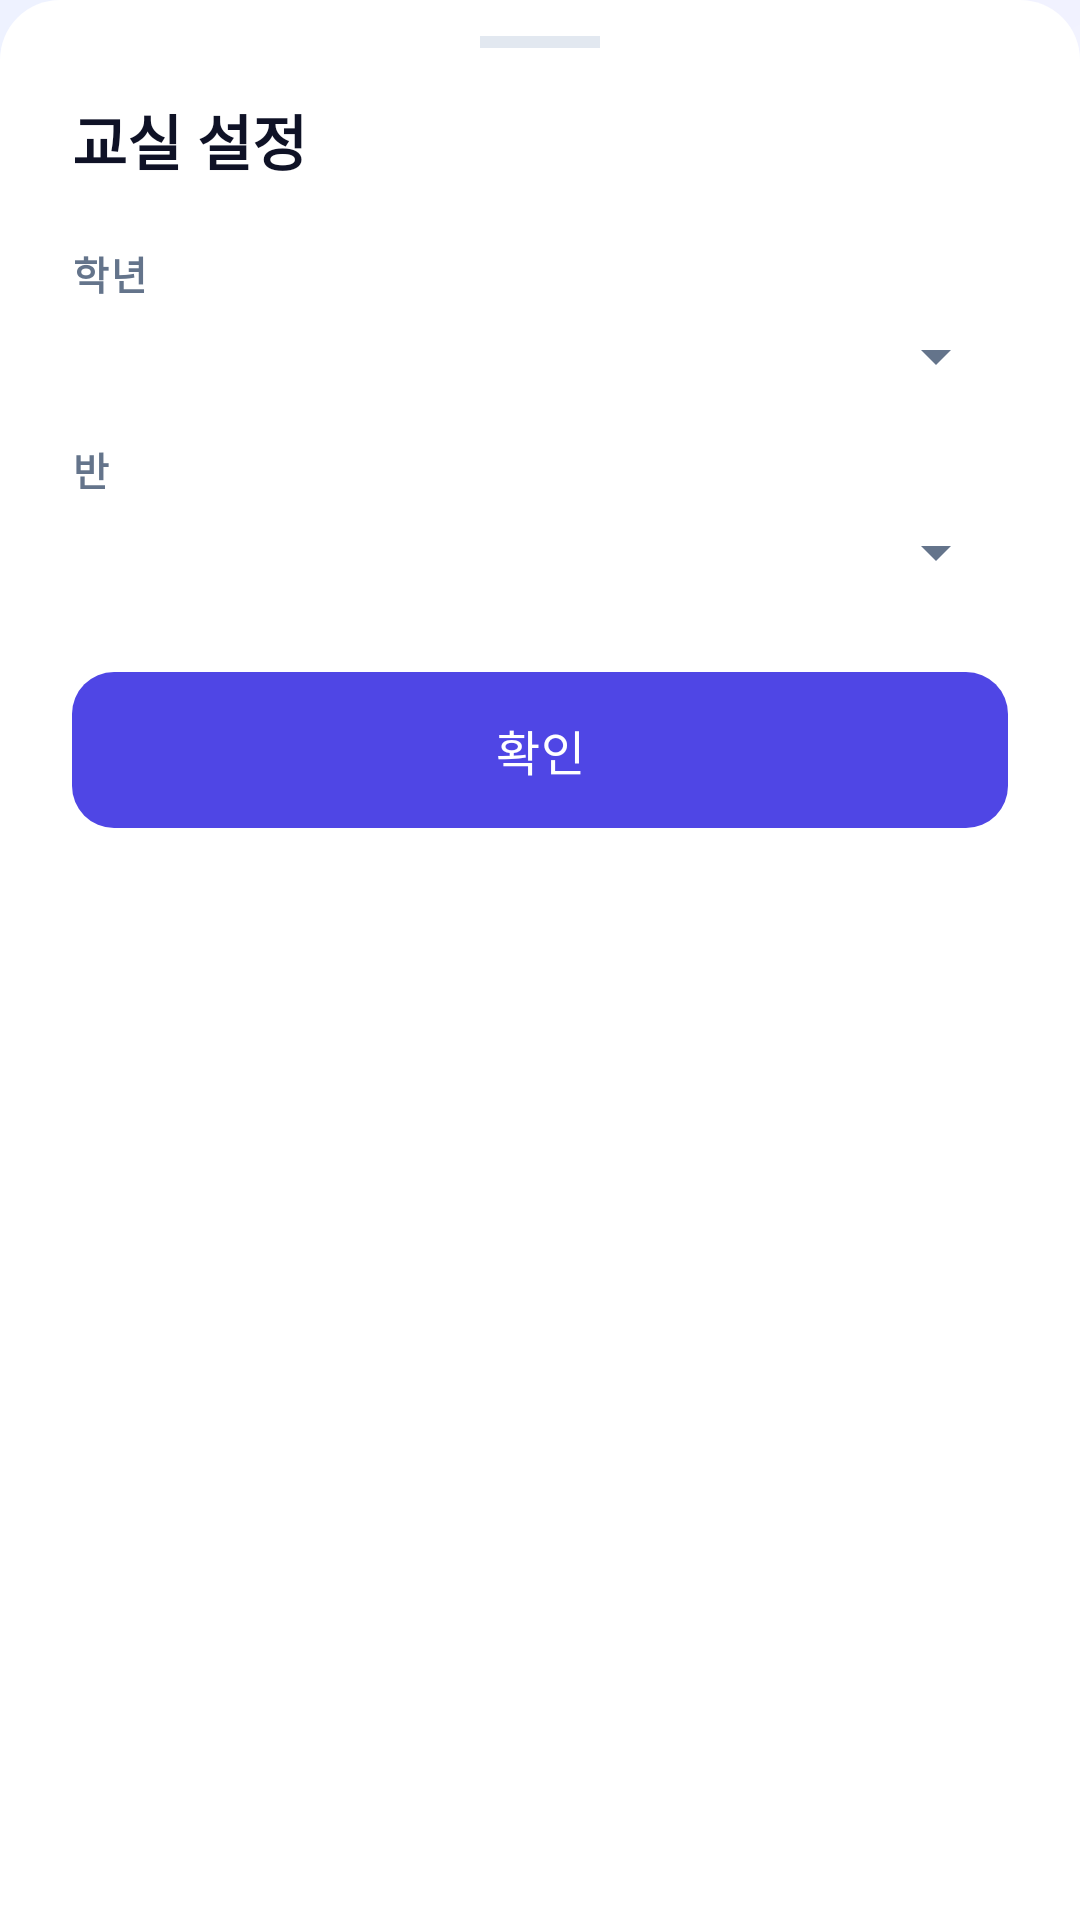

Here is an Android app screen rendered from its layout file. Give the layout XML and the strings, colors and styles it references.
<!-- AndroidManifest.xml: application theme Theme.ClassroomController -->
<!-- res/layout/dialog_classroom_setup.xml -->
<?xml version="1.0" encoding="utf-8"?>
<LinearLayout xmlns:android="http://schemas.android.com/apk/res/android"
    xmlns:app="http://schemas.android.com/apk/res-auto"
    android:layout_width="match_parent"
    android:layout_height="wrap_content"
    android:orientation="vertical"
    android:background="@drawable/bg_bottom_sheet"
    android:paddingBottom="32dp">

    
    <View
        android:layout_width="40dp"
        android:layout_height="4dp"
        android:layout_gravity="center_horizontal"
        android:layout_marginTop="12dp"
        android:layout_marginBottom="12dp"
        android:background="@color/teavel_border"/>

    
    <TextView
        android:layout_width="match_parent"
        android:layout_height="wrap_content"
        android:text="교실 설정"
        android:textSize="20sp"
        android:textStyle="bold"
        android:textColor="@color/teavel_ink"
        android:paddingStart="24dp"
        android:paddingEnd="24dp"
        android:paddingTop="4dp"
        android:paddingBottom="20dp"/>

    
    <TextView
        android:layout_width="match_parent"
        android:layout_height="wrap_content"
        android:text="학년"
        android:textSize="13sp"
        android:textStyle="bold"
        android:textColor="@color/teavel_ink_muted"
        android:letterSpacing="0.05"
        android:paddingStart="24dp"
        android:paddingEnd="24dp"
        android:paddingBottom="6dp"/>

    <Spinner
        android:id="@+id/spinnerGrade"
        android:layout_width="match_parent"
        android:layout_height="wrap_content"
        android:layout_marginStart="24dp"
        android:layout_marginEnd="24dp"/>

    
    <TextView
        android:layout_width="match_parent"
        android:layout_height="wrap_content"
        android:text="반"
        android:textSize="13sp"
        android:textStyle="bold"
        android:textColor="@color/teavel_ink_muted"
        android:letterSpacing="0.05"
        android:paddingStart="24dp"
        android:paddingEnd="24dp"
        android:paddingTop="16dp"
        android:paddingBottom="6dp"/>

    <Spinner
        android:id="@+id/spinnerClass"
        android:layout_width="match_parent"
        android:layout_height="wrap_content"
        android:layout_marginStart="24dp"
        android:layout_marginEnd="24dp"/>

    
    <Button
        android:id="@+id/btnConfirm"
        android:layout_width="match_parent"
        android:layout_height="52dp"
        android:layout_marginStart="24dp"
        android:layout_marginEnd="24dp"
        android:layout_marginTop="28dp"
        android:text="확인"
        android:textColor="@color/white"
        android:textSize="16sp"
        android:textAllCaps="false"
        android:background="@drawable/bg_button_primary"
        android:stateListAnimator="@null"/>

</LinearLayout>
<!-- resources referenced by this layout -->
<resources>
  <color name="teavel_border">#FFE2E8F0</color>
  <color name="teavel_ink">#FF0F1226</color>
  <color name="teavel_ink_muted">#FF64748B</color>
  <color name="white">#FFFFFFFF</color>
  <!-- drawable bg_bottom_sheet (drawable) -->
  <?xml version="1.0" encoding="utf-8"?>
  <shape xmlns:android="http://schemas.android.com/apk/res/android">
      <solid android:color="@color/teavel_surface"/>
      <corners android:topLeftRadius="20dp" android:topRightRadius="20dp"/>
  </shape>
  <!-- drawable bg_button_primary (drawable) -->
  <?xml version="1.0" encoding="utf-8"?>
  <selector xmlns:android="http://schemas.android.com/apk/res/android">
      <item android:state_pressed="true">
          <shape android:shape="rectangle">
              <gradient
                  android:startColor="@color/teavel_accent_hover"
                  android:centerColor="@color/teavel_brand_violet"
                  android:endColor="@color/teavel_brand_cyan"
                  android:angle="315" />
              <corners android:radius="14dp" />
          </shape>
      </item>
      <item>
          <shape android:shape="rectangle">
              <gradient
                  android:startColor="@color/teavel_brand_indigo"
                  android:centerColor="@color/teavel_brand_violet"
                  android:endColor="@color/teavel_brand_cyan"
                  android:angle="315" />
              <corners android:radius="14dp" />
          </shape>
      </item>
  </selector>
  <style name="Theme.ClassroomController" parent="Base.Theme.ClassroomController" />
  <color name="teavel_surface">#FFFFFFFF</color>
  <color name="teavel_accent_hover">#FF4338CA</color>
  <color name="teavel_brand_violet">#FF8B5CF6</color>
  <color name="teavel_brand_cyan">#FF06B6D4</color>
  <color name="teavel_brand_indigo">#FF6366F1</color>
  <style name="Base.Theme.ClassroomController" parent="Theme.Material3.DayNight.NoActionBar">
          <item name="colorPrimary">@color/teavel_accent</item>
          <item name="colorPrimaryDark">@color/teavel_accent_hover</item>
          <item name="colorAccent">@color/teavel_brand_violet</item>
          <item name="android:statusBarColor">@color/teavel_accent</item>
          <item name="android:windowBackground">@drawable/bg_screen</item>
          <item name="android:textColorPrimary">@color/teavel_ink</item>
          <item name="android:textColorSecondary">@color/teavel_ink_muted</item>
      </style>
  <color name="teavel_accent">#FF4F46E5</color>
  <!-- drawable bg_screen (drawable) -->
  <?xml version="1.0" encoding="utf-8"?>
  <shape xmlns:android="http://schemas.android.com/apk/res/android"
      android:shape="rectangle">
      <gradient
          android:startColor="#FFEEF2FF"
          android:centerColor="#FFF5F3FF"
          android:endColor="#FFECFEFF"
          android:angle="315" />
  </shape>
</resources>
